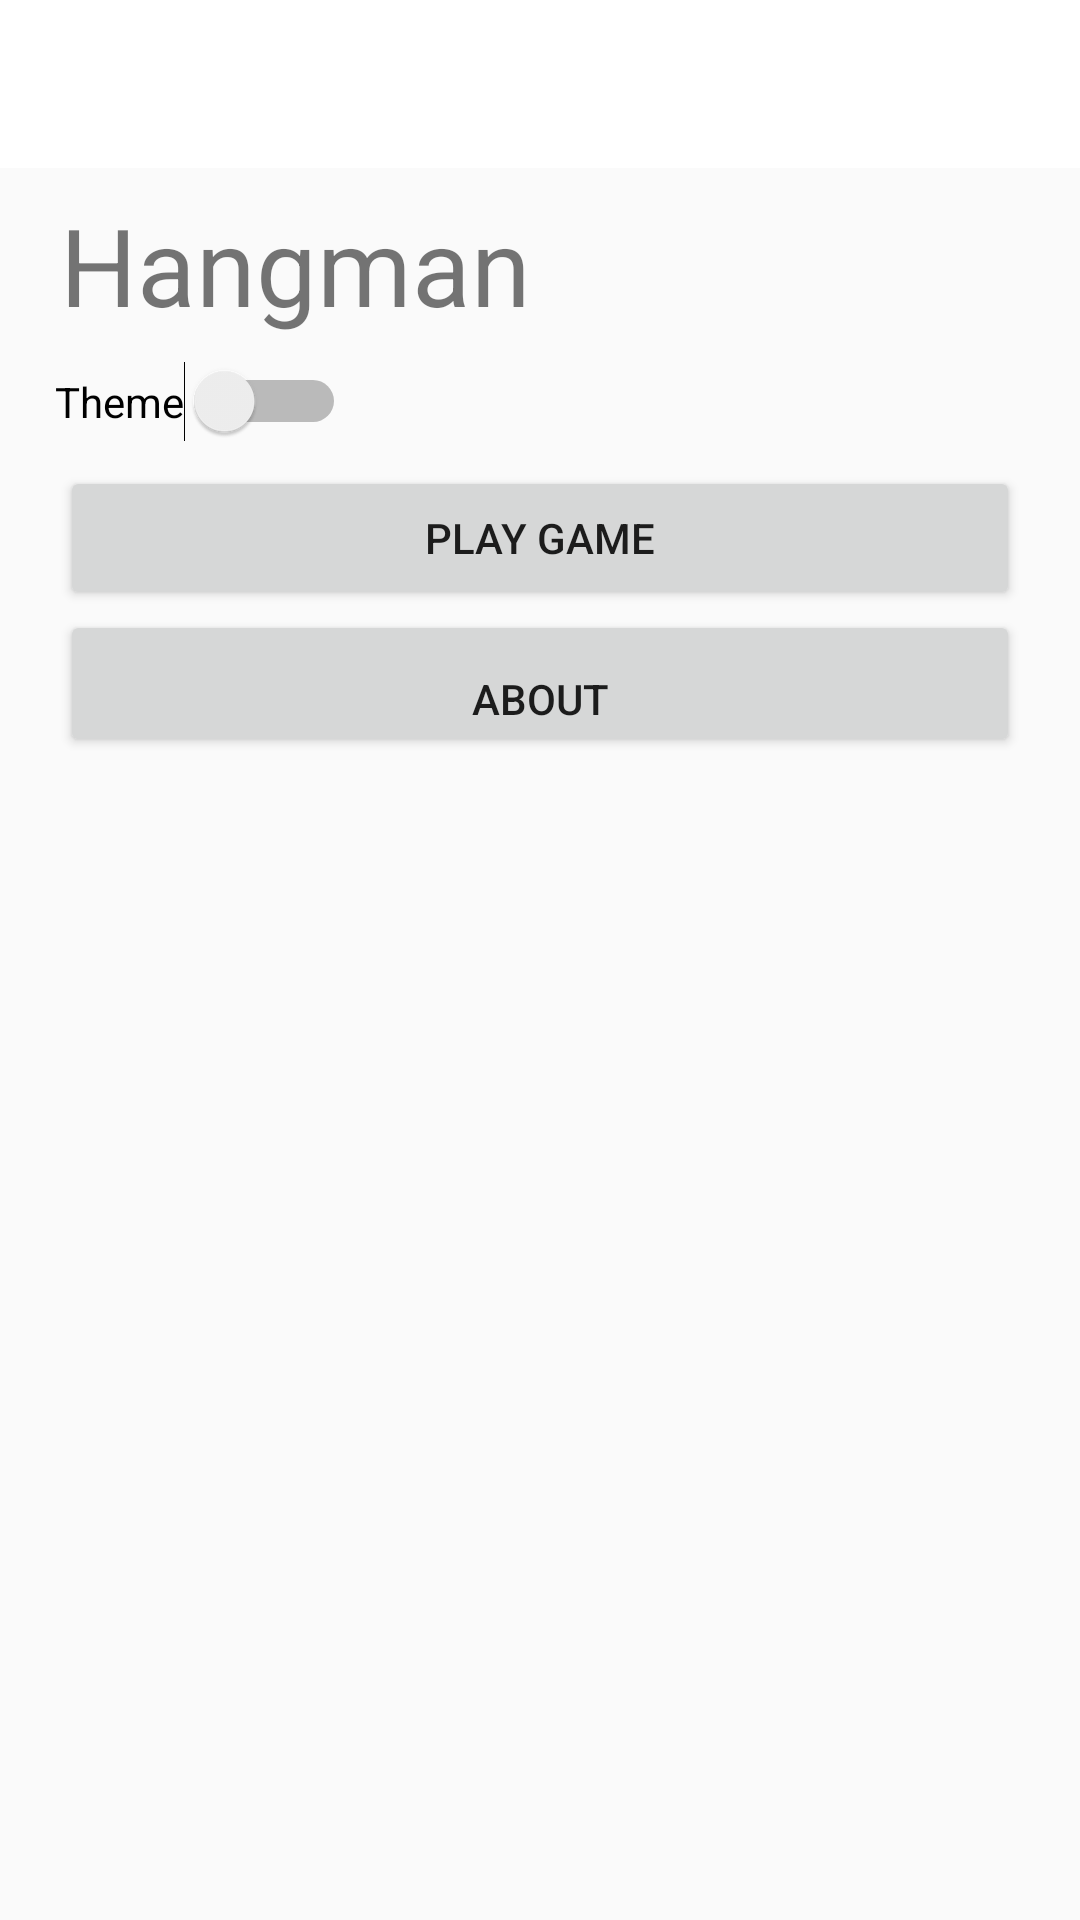

This screen was rendered from an Android layout file. Write that file and the resources it references.
<!-- AndroidManifest.xml: application theme Theme.AppCompat.Light.NoActionBar -->
<!-- res/layout/activity_home.xml -->
<?xml version="1.0" encoding="utf-8"?>
<android.support.constraint.ConstraintLayout xmlns:android="http://schemas.android.com/apk/res/android"
    xmlns:app="http://schemas.android.com/apk/res-auto"
    xmlns:tools="http://schemas.android.com/tools"
    android:layout_width="match_parent"
    android:layout_height="match_parent"
    tools:context=".InfoActivity">

    <include
        layout="@layout/app_bar"
        android:id="@+id/app_bar">
    </include>

    <TextView
        android:id="@+id/titleHangman"
        android:layout_width="wrap_content"
        android:layout_height="wrap_content"
        android:layout_marginStart="20dp"
        android:layout_marginTop="8dp"
        android:text="Hangman"
        android:textSize="36sp"
        app:layout_constraintStart_toStartOf="parent"
        app:layout_constraintTop_toBottomOf="@+id/app_bar" />

     <Button
         android:id="@+id/playButton"
         android:layout_width="match_parent"
         android:layout_height="wrap_content"
         android:layout_marginLeft="20dp"
         android:layout_marginTop="8dp"
         android:layout_marginRight="20dp"
         android:onClick="clickButton"
         android:text="Play game"
         app:layout_constraintEnd_toEndOf="parent"
         app:layout_constraintStart_toStartOf="parent"
         app:layout_constraintTop_toBottomOf="@+id/switchButton" />

    <Button
        android:id="@+id/aboutButton"
        android:layout_width="match_parent"
        android:layout_height="wrap_content"
        android:layout_marginLeft="20dp"
        android:layout_marginRight="20dp"
        android:onClick="clickButton"
        android:paddingTop="20dp"
        android:text="About"
        app:layout_constraintEnd_toEndOf="parent"
        app:layout_constraintStart_toStartOf="parent"
        app:layout_constraintTop_toBottomOf="@+id/playButton" />

     <Switch
         android:id="@+id/switchButton"
         android:layout_width="wrap_content"
         android:layout_height="25dp"
         android:layout_marginStart="8dp"
         android:layout_marginTop="8dp"
         android:layout_marginEnd="8dp"
         android:text="Theme"
         app:layout_constraintEnd_toEndOf="parent"
         app:layout_constraintHorizontal_bias="0.042"
         app:layout_constraintStart_toStartOf="parent"
         app:layout_constraintTop_toBottomOf="@+id/titleHangman" />


</android.support.constraint.ConstraintLayout>
<!-- res/layout/app_bar.xml (included above) -->
<?xml version="1.0" encoding="utf-8"?>
<android.support.v7.widget.Toolbar xmlns:android="http://schemas.android.com/apk/res/android"
    xmlns:app="http://schemas.android.com/apk/res-auto"
    android:layout_width="match_parent"
    android:layout_height="?attr/actionBarSize"
    app:theme="@style/CustomToolbarStyle"
    app:titleTextAppearance="@style/Toolbar.TitleText">

</android.support.v7.widget.Toolbar>
<!-- resources referenced by this layout -->
<resources>
  <style name="CustomToolbarStyle" parent="Theme.AppCompat.Light.NoActionBar">
  
          <item name="android:background">@color/colorPrimary</item>
          <item name="android:textSize">10sp</item>
  
      </style>
  <style name="Toolbar.TitleText" parent="TextAppearance.Widget.AppCompat.Toolbar.Title">
          <item name="android:showAsAction">ifRoom</item>
          <item name="android:textSize">20sp</item>
  
      </style>
  <color name="colorPrimary">#ffffff</color>
</resources>
